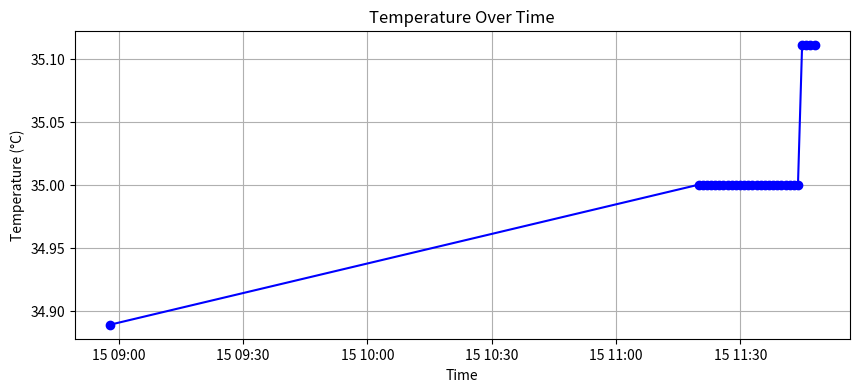

Write Python code to recreate this figure.
# Executed Code (Repaired)
# This code runs in a sandbox with injected variables (vitals, np, plt, etc.)

import numpy as np
import pandas as pd
import matplotlib.pyplot as plt
import seaborn as sns
from scipy import stats
import datetime

# Helper function to simulate sandbox save_plot
def save_plot(filename, fig=None, **kwargs):
    if not filename.endswith('.png'): filename += '.png'
    if fig is None: fig = plt.gcf()
    fig.savefig(filename, **kwargs)
    plt.close(fig)
    print(f'Saved plot to {filename}')

# Injected Variables
visit_id = '99259808'
age = 69
gender = 'F'
ethnicity = 'White (Non-Hispanic/Non-Latino)'
heart_rate = [(datetime.datetime(2204, 6, 15, 8, 57, 53), 88.0), (datetime.datetime(2204, 6, 15, 8, 58, 53), 74.1578947368421), (datetime.datetime(2204, 6, 15, 8, 59, 53), 68.6379310344828), (datetime.datetime(2204, 6, 15, 9, 0, 53), 67.864406779661), (datetime.datetime(2204, 6, 15, 9, 1, 53), 71.6379310344828), (datetime.datetime(2204, 6, 15, 9, 2, 53), 70.1016949152542), (datetime.datetime(2204, 6, 15, 9, 3, 53), 71.4310344827586), (datetime.datetime(2204, 6, 15, 9, 4, 53), 72.6071428571429), (datetime.datetime(2204, 6, 15, 9, 5, 53), 71.3898305084746), (datetime.datetime(2204, 6, 15, 9, 6, 53), 72.1052631578947), (datetime.datetime(2204, 6, 15, 9, 7, 53), 70.8305084745763), (datetime.datetime(2204, 6, 15, 9, 8, 53), 69.2333333333333), (datetime.datetime(2204, 6, 15, 9, 9, 53), 68.9827586206897), (datetime.datetime(2204, 6, 15, 9, 10, 53), 70.8135593220339), (datetime.datetime(2204, 6, 15, 9, 11, 53), 69.8620689655173), (datetime.datetime(2204, 6, 15, 9, 12, 53), 68.4406779661017), (datetime.datetime(2204, 6, 15, 9, 13, 53), 69.6440677966102), (datetime.datetime(2204, 6, 15, 9, 14, 53), 68.3965517241379), (datetime.datetime(2204, 6, 15, 9, 15, 53), 66.3389830508475), (datetime.datetime(2204, 6, 15, 9, 16, 53), 66.8965517241379), (datetime.datetime(2204, 6, 15, 9, 17, 53), 68.6610169491526), (datetime.datetime(2204, 6, 15, 9, 18, 53), 69.9830508474576), (datetime.datetime(2204, 6, 15, 9, 19, 53), 65.4137931034483), (datetime.datetime(2204, 6, 15, 9, 20, 53), 61.9137931034483), (datetime.datetime(2204, 6, 15, 9, 21, 53), 58.4237288135593), (datetime.datetime(2204, 6, 15, 9, 22, 53), 61.0677966101695), (datetime.datetime(2204, 6, 15, 9, 23, 53), 68.2542372881356), (datetime.datetime(2204, 6, 15, 9, 24, 53), 64.5172413793104), (datetime.datetime(2204, 6, 15, 9, 25, 53), 65.9322033898305), (datetime.datetime(2204, 6, 15, 9, 26, 53), 61.7068965517241), (datetime.datetime(2204, 6, 15, 9, 27, 53), 56.9152542372881), (datetime.datetime(2204, 6, 15, 9, 28, 53), 60.5254237288136), (datetime.datetime(2204, 6, 15, 9, 29, 53), 62.6896551724138), (datetime.datetime(2204, 6, 15, 9, 30, 53), 59.4915254237288), (datetime.datetime(2204, 6, 15, 9, 31, 53), 66.0175438596491), (datetime.datetime(2204, 6, 15, 9, 32, 53), 60.6333333333333), (datetime.datetime(2204, 6, 15, 9, 33, 53), 66.2586206896552), (datetime.datetime(2204, 6, 15, 9, 34, 53), 70.1016949152542), (datetime.datetime(2204, 6, 15, 9, 35, 53), 66.5084745762712), (datetime.datetime(2204, 6, 15, 9, 36, 53), 66.4137931034483), (datetime.datetime(2204, 6, 15, 9, 37, 53), 62.7796610169492), (datetime.datetime(2204, 6, 15, 9, 38, 53), 65.2931034482759), (datetime.datetime(2204, 6, 15, 9, 39, 53), 66.4237288135593), (datetime.datetime(2204, 6, 15, 9, 40, 53), 56.7966101694915), (datetime.datetime(2204, 6, 15, 9, 41, 53), 68.9655172413793), (datetime.datetime(2204, 6, 15, 9, 42, 53), 69.9152542372881), (datetime.datetime(2204, 6, 15, 9, 43, 53), 68.948275862069), (datetime.datetime(2204, 6, 15, 9, 44, 53), 68.2033898305085), (datetime.datetime(2204, 6, 15, 9, 45, 53), 67.4915254237288), (datetime.datetime(2204, 6, 15, 9, 46, 53), 69.7241379310345), (datetime.datetime(2204, 6, 15, 9, 47, 53), 69.3728813559322), (datetime.datetime(2204, 6, 15, 9, 48, 53), 70.9137931034483), (datetime.datetime(2204, 6, 15, 9, 49, 53), 69.0847457627119), (datetime.datetime(2204, 6, 15, 9, 50, 53), 69.3559322033898), (datetime.datetime(2204, 6, 15, 9, 51, 53), 72.3965517241379), (datetime.datetime(2204, 6, 15, 9, 52, 53), 70.625), (datetime.datetime(2204, 6, 15, 9, 53, 53), 70.0740740740741), (datetime.datetime(2204, 6, 15, 9, 54, 53), 71.8333333333333), (datetime.datetime(2204, 6, 15, 9, 55, 53), 72.551724137931), (datetime.datetime(2204, 6, 15, 9, 56, 53), 71.2758620689655), (datetime.datetime(2204, 6, 15, 9, 57, 53), 68.8666666666667), (datetime.datetime(2204, 6, 15, 9, 58, 53), 72.8275862068966), (datetime.datetime(2204, 6, 15, 9, 59, 53), 75.2413793103448), (datetime.datetime(2204, 6, 15, 10, 0, 53), 72.1379310344828), (datetime.datetime(2204, 6, 15, 10, 1, 53), 71.3333333333333), (datetime.datetime(2204, 6, 15, 10, 2, 53), 71.2758620689655), (datetime.datetime(2204, 6, 15, 10, 3, 53), 72.6896551724138), (datetime.datetime(2204, 6, 15, 10, 4, 53), 74.1666666666667), (datetime.datetime(2204, 6, 15, 10, 5, 53), 69.7586206896552), (datetime.datetime(2204, 6, 15, 10, 6, 53), 71.2758620689655), (datetime.datetime(2204, 6, 15, 10, 7, 53), 70.8965517241379), (datetime.datetime(2204, 6, 15, 10, 8, 53), 73.5666666666667), (datetime.datetime(2204, 6, 15, 10, 9, 53), 83.3103448275862), (datetime.datetime(2204, 6, 15, 10, 10, 53), 72.8275862068966), (datetime.datetime(2204, 6, 15, 10, 11, 53), 72.3), (datetime.datetime(2204, 6, 15, 10, 12, 53), 73.1034482758621), (datetime.datetime(2204, 6, 15, 10, 13, 53), 74.5172413793104), (datetime.datetime(2204, 6, 15, 10, 14, 53), 73.2666666666667), (datetime.datetime(2204, 6, 15, 10, 15, 53), 74.6206896551724), (datetime.datetime(2204, 6, 15, 10, 16, 53), 73.7391304347826), (datetime.datetime(2204, 6, 15, 10, 17, 53), 77.2758620689655), (datetime.datetime(2204, 6, 15, 10, 18, 53), 74.8), (datetime.datetime(2204, 6, 15, 10, 19, 53), 74.5862068965517), (datetime.datetime(2204, 6, 15, 10, 20, 53), 73.5862068965517), (datetime.datetime(2204, 6, 15, 10, 21, 53), 79.8666666666667), (datetime.datetime(2204, 6, 15, 10, 22, 53), 74.8965517241379), (datetime.datetime(2204, 6, 15, 10, 23, 53), 73.1818181818182), (datetime.datetime(2204, 6, 15, 10, 46, 53), 69.8571428571429), (datetime.datetime(2204, 6, 15, 10, 47, 53), 74.9830508474576), (datetime.datetime(2204, 6, 15, 10, 48, 53), 72.4745762711864), (datetime.datetime(2204, 6, 15, 10, 49, 53), 71.4347826086957), (datetime.datetime(2204, 6, 15, 10, 50, 53), 65.5), (datetime.datetime(2204, 6, 15, 10, 51, 53), 68.4827586206897), (datetime.datetime(2204, 6, 15, 10, 52, 53), 67.271186440678), (datetime.datetime(2204, 6, 15, 10, 53, 53), 70.1016949152542), (datetime.datetime(2204, 6, 15, 10, 54, 53), 73.5172413793104), (datetime.datetime(2204, 6, 15, 10, 55, 53), 69.406779661017), (datetime.datetime(2204, 6, 15, 10, 56, 53), 64.7272727272727), (datetime.datetime(2204, 6, 15, 10, 59, 53), 65.0), (datetime.datetime(2204, 6, 15, 11, 0, 53), 69.3863636363636), (datetime.datetime(2204, 6, 15, 11, 1, 53), 70.1864406779661), (datetime.datetime(2204, 6, 15, 11, 2, 53), 69.1896551724138), (datetime.datetime(2204, 6, 15, 11, 3, 53), 67.728813559322), (datetime.datetime(2204, 6, 15, 11, 4, 53), 71.135593220339), (datetime.datetime(2204, 6, 15, 11, 5, 53), 69.1896551724138), (datetime.datetime(2204, 6, 15, 11, 6, 53), 70.6440677966102), (datetime.datetime(2204, 6, 15, 11, 7, 53), 69.448275862069), (datetime.datetime(2204, 6, 15, 11, 8, 53), 68.3898305084746), (datetime.datetime(2204, 6, 15, 11, 9, 53), 67.8983050847458), (datetime.datetime(2204, 6, 15, 11, 10, 53), 68.3103448275862), (datetime.datetime(2204, 6, 15, 11, 11, 53), 68.0169491525424), (datetime.datetime(2204, 6, 15, 11, 12, 53), 71.1206896551724), (datetime.datetime(2204, 6, 15, 11, 13, 53), 67.3389830508475), (datetime.datetime(2204, 6, 15, 11, 14, 53), 69.075), (datetime.datetime(2204, 6, 15, 11, 16, 53), 69.4166666666667), (datetime.datetime(2204, 6, 15, 11, 17, 53), 69.0169491525424), (datetime.datetime(2204, 6, 15, 11, 18, 53), 70.475), (datetime.datetime(2204, 6, 15, 11, 19, 53), 72.1694915254237), (datetime.datetime(2204, 6, 15, 11, 20, 53), 70.0), (datetime.datetime(2204, 6, 15, 11, 21, 53), 71.0), (datetime.datetime(2204, 6, 15, 11, 22, 53), 67.0), (datetime.datetime(2204, 6, 15, 11, 23, 53), 72.0), (datetime.datetime(2204, 6, 15, 11, 24, 53), 70.0), (datetime.datetime(2204, 6, 15, 11, 25, 53), 72.0), (datetime.datetime(2204, 6, 15, 11, 26, 53), 62.0), (datetime.datetime(2204, 6, 15, 11, 27, 53), 68.0), (datetime.datetime(2204, 6, 15, 11, 28, 53), 70.0), (datetime.datetime(2204, 6, 15, 11, 29, 53), 70.0), (datetime.datetime(2204, 6, 15, 11, 30, 53), 69.0), (datetime.datetime(2204, 6, 15, 11, 31, 53), 64.0), (datetime.datetime(2204, 6, 15, 11, 32, 53), 70.0), (datetime.datetime(2204, 6, 15, 11, 33, 53), 69.0), (datetime.datetime(2204, 6, 15, 11, 34, 53), 70.0), (datetime.datetime(2204, 6, 15, 11, 35, 53), 57.0), (datetime.datetime(2204, 6, 15, 11, 36, 53), 74.0), (datetime.datetime(2204, 6, 15, 11, 37, 53), 66.0), (datetime.datetime(2204, 6, 15, 11, 38, 53), 69.0), (datetime.datetime(2204, 6, 15, 11, 39, 53), 70.0), (datetime.datetime(2204, 6, 15, 11, 40, 53), 62.0), (datetime.datetime(2204, 6, 15, 11, 41, 53), 71.0), (datetime.datetime(2204, 6, 15, 11, 42, 53), 67.0), (datetime.datetime(2204, 6, 15, 11, 43, 53), 72.0), (datetime.datetime(2204, 6, 15, 11, 44, 53), 68.0), (datetime.datetime(2204, 6, 15, 11, 45, 53), 71.0), (datetime.datetime(2204, 6, 15, 11, 46, 53), 67.0), (datetime.datetime(2204, 6, 15, 11, 47, 53), 68.0)]
systolic_bp = [(datetime.datetime(2204, 6, 15, 8, 57, 53), 115.0), (datetime.datetime(2204, 6, 15, 8, 58, 53), 115.0), (datetime.datetime(2204, 6, 15, 9, 7, 53), 118.0), (datetime.datetime(2204, 6, 15, 9, 10, 53), 118.0), (datetime.datetime(2204, 6, 15, 9, 13, 53), 122.0), (datetime.datetime(2204, 6, 15, 9, 18, 53), 131.0), (datetime.datetime(2204, 6, 15, 9, 21, 53), 128.0), (datetime.datetime(2204, 6, 15, 9, 22, 53), 109.0), (datetime.datetime(2204, 6, 15, 9, 23, 53), 109.0), (datetime.datetime(2204, 6, 15, 9, 27, 53), 119.0), (datetime.datetime(2204, 6, 15, 9, 28, 53), 119.0), (datetime.datetime(2204, 6, 15, 9, 32, 53), 110.0), (datetime.datetime(2204, 6, 15, 9, 33, 53), 110.0), (datetime.datetime(2204, 6, 15, 9, 35, 53), 115.0), (datetime.datetime(2204, 6, 15, 9, 36, 53), 115.0), (datetime.datetime(2204, 6, 15, 9, 37, 53), 119.0), (datetime.datetime(2204, 6, 15, 9, 38, 53), 119.0), (datetime.datetime(2204, 6, 15, 9, 43, 53), 123.0), (datetime.datetime(2204, 6, 15, 9, 48, 53), 131.0), (datetime.datetime(2204, 6, 15, 9, 52, 53), 113.0), (datetime.datetime(2204, 6, 15, 9, 53, 53), 113.0), (datetime.datetime(2204, 6, 15, 9, 57, 53), 104.0), (datetime.datetime(2204, 6, 15, 9, 58, 53), 104.0), (datetime.datetime(2204, 6, 15, 10, 2, 53), 127.0), (datetime.datetime(2204, 6, 15, 10, 3, 53), 127.0), (datetime.datetime(2204, 6, 15, 10, 7, 53), 140.0), (datetime.datetime(2204, 6, 15, 10, 8, 53), 140.0), (datetime.datetime(2204, 6, 15, 10, 12, 53), 97.0), (datetime.datetime(2204, 6, 15, 10, 13, 53), 97.0), (datetime.datetime(2204, 6, 15, 10, 17, 53), 103.0), (datetime.datetime(2204, 6, 15, 10, 18, 53), 103.0), (datetime.datetime(2204, 6, 15, 10, 47, 53), 113.0), (datetime.datetime(2204, 6, 15, 10, 48, 53), 113.0), (datetime.datetime(2204, 6, 15, 10, 59, 53), 123.0), (datetime.datetime(2204, 6, 15, 11, 0, 53), 123.0), (datetime.datetime(2204, 6, 15, 11, 7, 53), 115.0), (datetime.datetime(2204, 6, 15, 11, 8, 53), 115.0), (datetime.datetime(2204, 6, 15, 11, 16, 53), 120.0), (datetime.datetime(2204, 6, 15, 11, 22, 53), 129.0)]
diastolic_bp = [(datetime.datetime(2204, 6, 15, 8, 57, 53), 92.0), (datetime.datetime(2204, 6, 15, 8, 58, 53), 92.0), (datetime.datetime(2204, 6, 15, 9, 7, 53), 67.0), (datetime.datetime(2204, 6, 15, 9, 10, 53), 67.0), (datetime.datetime(2204, 6, 15, 9, 13, 53), 57.0), (datetime.datetime(2204, 6, 15, 9, 18, 53), 81.0), (datetime.datetime(2204, 6, 15, 9, 21, 53), 107.0), (datetime.datetime(2204, 6, 15, 9, 22, 53), 85.0), (datetime.datetime(2204, 6, 15, 9, 23, 53), 85.0), (datetime.datetime(2204, 6, 15, 9, 27, 53), 82.0), (datetime.datetime(2204, 6, 15, 9, 28, 53), 82.0), (datetime.datetime(2204, 6, 15, 9, 32, 53), 58.0), (datetime.datetime(2204, 6, 15, 9, 33, 53), 58.0), (datetime.datetime(2204, 6, 15, 9, 35, 53), 61.0), (datetime.datetime(2204, 6, 15, 9, 36, 53), 61.0), (datetime.datetime(2204, 6, 15, 9, 37, 53), 63.0), (datetime.datetime(2204, 6, 15, 9, 38, 53), 63.0), (datetime.datetime(2204, 6, 15, 9, 43, 53), 66.0), (datetime.datetime(2204, 6, 15, 9, 48, 53), 65.0), (datetime.datetime(2204, 6, 15, 9, 52, 53), 76.0), (datetime.datetime(2204, 6, 15, 9, 53, 53), 76.0), (datetime.datetime(2204, 6, 15, 9, 57, 53), 86.0), (datetime.datetime(2204, 6, 15, 9, 58, 53), 86.0), (datetime.datetime(2204, 6, 15, 10, 2, 53), 75.0), (datetime.datetime(2204, 6, 15, 10, 3, 53), 75.0), (datetime.datetime(2204, 6, 15, 10, 7, 53), 117.0), (datetime.datetime(2204, 6, 15, 10, 8, 53), 117.0), (datetime.datetime(2204, 6, 15, 10, 12, 53), 46.0), (datetime.datetime(2204, 6, 15, 10, 13, 53), 46.0), (datetime.datetime(2204, 6, 15, 10, 17, 53), 69.0), (datetime.datetime(2204, 6, 15, 10, 18, 53), 69.0), (datetime.datetime(2204, 6, 15, 10, 47, 53), 70.0), (datetime.datetime(2204, 6, 15, 10, 48, 53), 70.0), (datetime.datetime(2204, 6, 15, 10, 59, 53), 69.0), (datetime.datetime(2204, 6, 15, 11, 0, 53), 69.0), (datetime.datetime(2204, 6, 15, 11, 7, 53), 79.0), (datetime.datetime(2204, 6, 15, 11, 8, 53), 79.0), (datetime.datetime(2204, 6, 15, 11, 16, 53), 79.0), (datetime.datetime(2204, 6, 15, 11, 22, 53), 78.0)]
spo2 = [(datetime.datetime(2204, 6, 15, 8, 56, 53), 99.1875), (datetime.datetime(2204, 6, 15, 8, 57, 53), 98.2093023255814), (datetime.datetime(2204, 6, 15, 8, 58, 53), 97.85), (datetime.datetime(2204, 6, 15, 8, 59, 53), 98.3333333333333), (datetime.datetime(2204, 6, 15, 9, 0, 53), 99.3898305084746), (datetime.datetime(2204, 6, 15, 9, 1, 53), 99.5172413793104), (datetime.datetime(2204, 6, 15, 9, 2, 53), 98.6949152542373), (datetime.datetime(2204, 6, 15, 9, 3, 53), 98.6851851851852), (datetime.datetime(2204, 6, 15, 9, 4, 53), 98.8636363636364), (datetime.datetime(2204, 6, 15, 9, 5, 53), 86.0), (datetime.datetime(2204, 6, 15, 9, 6, 53), 99.1929824561404), (datetime.datetime(2204, 6, 15, 9, 7, 53), 99.2881355932203), (datetime.datetime(2204, 6, 15, 9, 8, 53), 99.0), (datetime.datetime(2204, 6, 15, 9, 9, 53), 98.0344827586207), (datetime.datetime(2204, 6, 15, 9, 10, 53), 99.8135593220339), (datetime.datetime(2204, 6, 15, 9, 11, 53), 99.5517241379311), (datetime.datetime(2204, 6, 15, 9, 12, 53), 99.0), (datetime.datetime(2204, 6, 15, 9, 13, 53), 99.9152542372881), (datetime.datetime(2204, 6, 15, 9, 14, 53), 99.6896551724138), (datetime.datetime(2204, 6, 15, 9, 15, 53), 99.6610169491525), (datetime.datetime(2204, 6, 15, 9, 16, 53), 99.6896551724138), (datetime.datetime(2204, 6, 15, 9, 17, 53), 99.5593220338983), (datetime.datetime(2204, 6, 15, 9, 18, 53), 99.8305084745763), (datetime.datetime(2204, 6, 15, 9, 19, 53), 99.2758620689655), (datetime.datetime(2204, 6, 15, 9, 20, 53), 99.4655172413793), (datetime.datetime(2204, 6, 15, 9, 21, 53), 98.4406779661017), (datetime.datetime(2204, 6, 15, 9, 22, 53), 97.8135593220339), (datetime.datetime(2204, 6, 15, 9, 23, 53), 95.406779661017), (datetime.datetime(2204, 6, 15, 9, 24, 53), 99.8103448275862), (datetime.datetime(2204, 6, 15, 9, 25, 53), 99.1525423728814), (datetime.datetime(2204, 6, 15, 9, 26, 53), 99.4137931034483), (datetime.datetime(2204, 6, 15, 9, 27, 53), 97.6949152542373), (datetime.datetime(2204, 6, 15, 9, 28, 53), 97.135593220339), (datetime.datetime(2204, 6, 15, 9, 29, 53), 98.8448275862069), (datetime.datetime(2204, 6, 15, 9, 30, 53), 98.4745762711864), (datetime.datetime(2204, 6, 15, 9, 31, 53), 95.2105263157895), (datetime.datetime(2204, 6, 15, 9, 32, 53), 99.65), (datetime.datetime(2204, 6, 15, 9, 33, 53), 99.6551724137931), (datetime.datetime(2204, 6, 15, 9, 34, 53), 98.7796610169492), (datetime.datetime(2204, 6, 15, 9, 35, 53), 99.9661016949153), (datetime.datetime(2204, 6, 15, 9, 36, 53), 99.6034482758621), (datetime.datetime(2204, 6, 15, 9, 37, 53), 99.2542372881356), (datetime.datetime(2204, 6, 15, 9, 38, 53), 96.1379310344828), (datetime.datetime(2204, 6, 15, 9, 39, 53), 99.406779661017), (datetime.datetime(2204, 6, 15, 9, 40, 53), 97.271186440678), (datetime.datetime(2204, 6, 15, 9, 41, 53), 95.7931034482759), (datetime.datetime(2204, 6, 15, 9, 42, 53), 98.3559322033899), (datetime.datetime(2204, 6, 15, 9, 43, 53), 99.2758620689655), (datetime.datetime(2204, 6, 15, 9, 44, 53), 99.4237288135593), (datetime.datetime(2204, 6, 15, 9, 45, 53), 99.6271186440678), (datetime.datetime(2204, 6, 15, 9, 46, 53), 99.1206896551724), (datetime.datetime(2204, 6, 15, 9, 47, 53), 98.5593220338983), (datetime.datetime(2204, 6, 15, 9, 48, 53), 99.2758620689655), (datetime.datetime(2204, 6, 15, 9, 49, 53), 98.4237288135593), (datetime.datetime(2204, 6, 15, 9, 50, 53), 99.6101694915254), (datetime.datetime(2204, 6, 15, 9, 51, 53), 99.7586206896552), (datetime.datetime(2204, 6, 15, 9, 52, 53), 99.375), (datetime.datetime(2204, 6, 15, 9, 53, 53), 99.1851851851852), (datetime.datetime(2204, 6, 15, 9, 54, 53), 99.1), (datetime.datetime(2204, 6, 15, 9, 55, 53), 99.0), (datetime.datetime(2204, 6, 15, 9, 56, 53), 96.875), (datetime.datetime(2204, 6, 15, 9, 57, 53), 99.96), (datetime.datetime(2204, 6, 15, 9, 58, 53), 98.0), (datetime.datetime(2204, 6, 15, 9, 59, 53), 98.1904761904762), (datetime.datetime(2204, 6, 15, 10, 0, 53), 99.448275862069), (datetime.datetime(2204, 6, 15, 10, 1, 53), 98.9333333333333), (datetime.datetime(2204, 6, 15, 10, 2, 53), 99.2758620689655), (datetime.datetime(2204, 6, 15, 10, 3, 53), 99.0689655172414), (datetime.datetime(2204, 6, 15, 10, 4, 53), 99.1), (datetime.datetime(2204, 6, 15, 10, 5, 53), 98.6896551724138), (datetime.datetime(2204, 6, 15, 10, 6, 53), 99.0689655172414), (datetime.datetime(2204, 6, 15, 10, 7, 53), 98.7241379310345), (datetime.datetime(2204, 6, 15, 10, 8, 53), 99.0666666666667), (datetime.datetime(2204, 6, 15, 10, 9, 53), 98.6206896551724), (datetime.datetime(2204, 6, 15, 10, 10, 53), 98.2758620689655), (datetime.datetime(2204, 6, 15, 10, 11, 53), 98.0666666666667), (datetime.datetime(2204, 6, 15, 10, 12, 53), 97.3448275862069), (datetime.datetime(2204, 6, 15, 10, 13, 53), 97.4827586206897), (datetime.datetime(2204, 6, 15, 10, 14, 53), 97.7666666666667), (datetime.datetime(2204, 6, 15, 10, 15, 53), 97.4827586206897), (datetime.datetime(2204, 6, 15, 10, 16, 53), 98.1724137931035), (datetime.datetime(2204, 6, 15, 10, 17, 53), 97.7241379310345), (datetime.datetime(2204, 6, 15, 10, 18, 53), 98.4615384615385), (datetime.datetime(2204, 6, 15, 10, 19, 53), 97.8571428571429), (datetime.datetime(2204, 6, 15, 10, 20, 53), 96.7586206896552), (datetime.datetime(2204, 6, 15, 10, 21, 53), 96.95), (datetime.datetime(2204, 6, 15, 10, 22, 53), 98.0689655172414), (datetime.datetime(2204, 6, 15, 10, 23, 53), 98.0), (datetime.datetime(2204, 6, 15, 10, 46, 53), 96.1086956521739), (datetime.datetime(2204, 6, 15, 10, 47, 53), 95.406779661017), (datetime.datetime(2204, 6, 15, 10, 48, 53), 97.1694915254237), (datetime.datetime(2204, 6, 15, 10, 49, 53), 97.21875), (datetime.datetime(2204, 6, 15, 10, 50, 53), 96.7222222222222), (datetime.datetime(2204, 6, 15, 10, 51, 53), 95.0689655172414), (datetime.datetime(2204, 6, 15, 10, 52, 53), 96.6949152542373), (datetime.datetime(2204, 6, 15, 10, 53, 53), 94.9661016949152), (datetime.datetime(2204, 6, 15, 10, 54, 53), 96.2586206896552), (datetime.datetime(2204, 6, 15, 10, 55, 53), 97.5932203389831), (datetime.datetime(2204, 6, 15, 10, 56, 53), 97.0), (datetime.datetime(2204, 6, 15, 11, 0, 53), 95.3658536585366), (datetime.datetime(2204, 6, 15, 11, 1, 53), 97.3559322033898), (datetime.datetime(2204, 6, 15, 11, 2, 53), 94.8965517241379), (datetime.datetime(2204, 6, 15, 11, 3, 53), 97.271186440678), (datetime.datetime(2204, 6, 15, 11, 4, 53), 97.2033898305085), (datetime.datetime(2204, 6, 15, 11, 5, 53), 96.7758620689655), (datetime.datetime(2204, 6, 15, 11, 6, 53), 97.6101694915254), (datetime.datetime(2204, 6, 15, 11, 7, 53), 97.6724137931035), (datetime.datetime(2204, 6, 15, 11, 8, 53), 96.6779661016949), (datetime.datetime(2204, 6, 15, 11, 9, 53), 96.4915254237288), (datetime.datetime(2204, 6, 15, 11, 10, 53), 96.8103448275862), (datetime.datetime(2204, 6, 15, 11, 11, 53), 95.9152542372881), (datetime.datetime(2204, 6, 15, 11, 12, 53), 96.0517241379311), (datetime.datetime(2204, 6, 15, 11, 13, 53), 98.0), (datetime.datetime(2204, 6, 15, 11, 14, 53), 95.8), (datetime.datetime(2204, 6, 15, 11, 16, 53), 98.625), (datetime.datetime(2204, 6, 15, 11, 17, 53), 97.1186440677966), (datetime.datetime(2204, 6, 15, 11, 18, 53), 96.0862068965517), (datetime.datetime(2204, 6, 15, 11, 19, 53), 97.9830508474576), (datetime.datetime(2204, 6, 15, 11, 20, 53), 95.0), (datetime.datetime(2204, 6, 15, 11, 21, 53), 97.0), (datetime.datetime(2204, 6, 15, 11, 22, 53), 96.0), (datetime.datetime(2204, 6, 15, 11, 23, 53), 99.0), (datetime.datetime(2204, 6, 15, 11, 24, 53), 95.0), (datetime.datetime(2204, 6, 15, 11, 25, 53), 96.0), (datetime.datetime(2204, 6, 15, 11, 26, 53), 98.0), (datetime.datetime(2204, 6, 15, 11, 27, 53), 99.0), (datetime.datetime(2204, 6, 15, 11, 28, 53), 98.0), (datetime.datetime(2204, 6, 15, 11, 29, 53), 98.0), (datetime.datetime(2204, 6, 15, 11, 30, 53), 99.0), (datetime.datetime(2204, 6, 15, 11, 31, 53), 98.0), (datetime.datetime(2204, 6, 15, 11, 32, 53), 100.0), (datetime.datetime(2204, 6, 15, 11, 33, 53), 94.0), (datetime.datetime(2204, 6, 15, 11, 34, 53), 99.0), (datetime.datetime(2204, 6, 15, 11, 35, 53), 95.0), (datetime.datetime(2204, 6, 15, 11, 36, 53), 92.0), (datetime.datetime(2204, 6, 15, 11, 37, 53), 95.0), (datetime.datetime(2204, 6, 15, 11, 38, 53), 99.0), (datetime.datetime(2204, 6, 15, 11, 39, 53), 97.0), (datetime.datetime(2204, 6, 15, 11, 40, 53), 97.0), (datetime.datetime(2204, 6, 15, 11, 41, 53), 96.0), (datetime.datetime(2204, 6, 15, 11, 42, 53), 97.0), (datetime.datetime(2204, 6, 15, 11, 43, 53), 98.0), (datetime.datetime(2204, 6, 15, 11, 44, 53), 97.0), (datetime.datetime(2204, 6, 15, 11, 45, 53), 98.0), (datetime.datetime(2204, 6, 15, 11, 46, 53), 99.0), (datetime.datetime(2204, 6, 15, 11, 47, 53), 98.0)]
respiratory_rate = [(datetime.datetime(2204, 6, 15, 8, 57, 53), 15.6666666666667), (datetime.datetime(2204, 6, 15, 8, 58, 53), 14.0338983050847), (datetime.datetime(2204, 6, 15, 8, 59, 53), 13.4827586206897), (datetime.datetime(2204, 6, 15, 9, 0, 53), 15.9661016949153), (datetime.datetime(2204, 6, 15, 9, 1, 53), 16.7068965517241), (datetime.datetime(2204, 6, 15, 9, 2, 53), 16.7457627118644), (datetime.datetime(2204, 6, 15, 9, 3, 53), 19.4237288135593), (datetime.datetime(2204, 6, 15, 9, 4, 53), 17.7068965517241), (datetime.datetime(2204, 6, 15, 9, 5, 53), 19.4915254237288), (datetime.datetime(2204, 6, 15, 9, 6, 53), 15.7894736842105), (datetime.datetime(2204, 6, 15, 9, 7, 53), 16.3559322033898), (datetime.datetime(2204, 6, 15, 9, 8, 53), 16.3833333333333), (datetime.datetime(2204, 6, 15, 9, 9, 53), 15.3275862068966), (datetime.datetime(2204, 6, 15, 9, 10, 53), 17.8813559322034), (datetime.datetime(2204, 6, 15, 9, 11, 53), 16.1896551724138), (datetime.datetime(2204, 6, 15, 9, 12, 53), 16.0847457627119), (datetime.datetime(2204, 6, 15, 9, 13, 53), 15.3220338983051), (datetime.datetime(2204, 6, 15, 9, 14, 53), 15.9310344827586), (datetime.datetime(2204, 6, 15, 9, 15, 53), 14.8813559322034), (datetime.datetime(2204, 6, 15, 9, 16, 53), 16.2068965517241), (datetime.datetime(2204, 6, 15, 9, 17, 53), 15.6610169491525), (datetime.datetime(2204, 6, 15, 9, 18, 53), 16.1864406779661), (datetime.datetime(2204, 6, 15, 9, 19, 53), 16.0), (datetime.datetime(2204, 6, 15, 9, 20, 53), 15.7241379310345), (datetime.datetime(2204, 6, 15, 9, 21, 53), 14.5762711864407), (datetime.datetime(2204, 6, 15, 9, 22, 53), 16.0847457627119), (datetime.datetime(2204, 6, 15, 9, 23, 53), 15.6101694915254), (datetime.datetime(2204, 6, 15, 9, 24, 53), 14.8793103448276), (datetime.datetime(2204, 6, 15, 9, 25, 53), 14.6271186440678), (datetime.datetime(2204, 6, 15, 9, 26, 53), 17.3448275862069), (datetime.datetime(2204, 6, 15, 9, 27, 53), 15.7118644067797), (datetime.datetime(2204, 6, 15, 9, 28, 53), 16.4237288135593), (datetime.datetime(2204, 6, 15, 9, 29, 53), 16.0), (datetime.datetime(2204, 6, 15, 9, 30, 53), 17.5423728813559), (datetime.datetime(2204, 6, 15, 9, 31, 53), 13.859649122807), (datetime.datetime(2204, 6, 15, 9, 32, 53), 14.3833333333333), (datetime.datetime(2204, 6, 15, 9, 33, 53), 14.4310344827586), (datetime.datetime(2204, 6, 15, 9, 34, 53), 14.5762711864407), (datetime.datetime(2204, 6, 15, 9, 35, 53), 15.3389830508475), (datetime.datetime(2204, 6, 15, 9, 36, 53), 15.4827586206897), (datetime.datetime(2204, 6, 15, 9, 37, 53), 15.4406779661017), (datetime.datetime(2204, 6, 15, 9, 38, 53), 14.7758620689655), (datetime.datetime(2204, 6, 15, 9, 39, 53), 13.5423728813559), (datetime.datetime(2204, 6, 15, 9, 40, 53), 15.3050847457627), (datetime.datetime(2204, 6, 15, 9, 41, 53), 16.4310344827586), (datetime.datetime(2204, 6, 15, 9, 42, 53), 14.271186440678), (datetime.datetime(2204, 6, 15, 9, 43, 53), 15.551724137931), (datetime.datetime(2204, 6, 15, 9, 44, 53), 13.7058823529412), (datetime.datetime(2204, 6, 15, 9, 45, 53), 10.5789473684211), (datetime.datetime(2204, 6, 15, 9, 46, 53), 14.8275862068966), (datetime.datetime(2204, 6, 15, 9, 47, 53), 17.4745762711864), (datetime.datetime(2204, 6, 15, 9, 48, 53), 15.6206896551724), (datetime.datetime(2204, 6, 15, 9, 49, 53), 15.0677966101695), (datetime.datetime(2204, 6, 15, 9, 50, 53), 15.5084745762712), (datetime.datetime(2204, 6, 15, 9, 51, 53), 16.8793103448276), (datetime.datetime(2204, 6, 15, 9, 52, 53), 14.7291666666667), (datetime.datetime(2204, 6, 15, 9, 53, 53), 15.2222222222222), (datetime.datetime(2204, 6, 15, 9, 54, 53), 15.7666666666667), (datetime.datetime(2204, 6, 15, 9, 55, 53), 15.2758620689655), (datetime.datetime(2204, 6, 15, 9, 56, 53), 16.0344827586207), (datetime.datetime(2204, 6, 15, 9, 57, 53), 14.9333333333333), (datetime.datetime(2204, 6, 15, 9, 58, 53), 17.5172413793103), (datetime.datetime(2204, 6, 15, 9, 59, 53), 18.2413793103448), (datetime.datetime(2204, 6, 15, 10, 0, 53), 14.6551724137931), (datetime.datetime(2204, 6, 15, 10, 1, 53), 14.4666666666667), (datetime.datetime(2204, 6, 15, 10, 2, 53), 14.7931034482759), (datetime.datetime(2204, 6, 15, 10, 3, 53), 14.6206896551724), (datetime.datetime(2204, 6, 15, 10, 4, 53), 15.3666666666667), (datetime.datetime(2204, 6, 15, 10, 5, 53), 14.4827586206897), (datetime.datetime(2204, 6, 15, 10, 6, 53), 14.8275862068966), (datetime.datetime(2204, 6, 15, 10, 7, 53), 14.7241379310345), (datetime.datetime(2204, 6, 15, 10, 8, 53), 14.7), (datetime.datetime(2204, 6, 15, 10, 9, 53), 15.2413793103448), (datetime.datetime(2204, 6, 15, 10, 10, 53), 15.0344827586207), (datetime.datetime(2204, 6, 15, 10, 11, 53), 17.2), (datetime.datetime(2204, 6, 15, 10, 12, 53), 16.8275862068966), (datetime.datetime(2204, 6, 15, 10, 13, 53), 16.9310344827586), (datetime.datetime(2204, 6, 15, 10, 14, 53), 16.2666666666667), (datetime.datetime(2204, 6, 15, 10, 15, 53), 15.1724137931034), (datetime.datetime(2204, 6, 15, 10, 16, 53), 17.1724137931035), (datetime.datetime(2204, 6, 15, 10, 17, 53), 18.3103448275862), (datetime.datetime(2204, 6, 15, 10, 18, 53), 16.7), (datetime.datetime(2204, 6, 15, 10, 19, 53), 21.5862068965517), (datetime.datetime(2204, 6, 15, 10, 20, 53), 17.0344827586207), (datetime.datetime(2204, 6, 15, 10, 21, 53), 17.8666666666667), (datetime.datetime(2204, 6, 15, 10, 22, 53), 16.8965517241379), (datetime.datetime(2204, 6, 15, 10, 23, 53), 16.4166666666667), (datetime.datetime(2204, 6, 15, 10, 36, 53), 17.0), (datetime.datetime(2204, 6, 15, 10, 37, 53), 17.0), (datetime.datetime(2204, 6, 15, 10, 38, 53), 17.0), (datetime.datetime(2204, 6, 15, 10, 46, 53), 18.0576923076923), (datetime.datetime(2204, 6, 15, 10, 47, 53), 15.2542372881356), (datetime.datetime(2204, 6, 15, 10, 48, 53), 15.1186440677966), (datetime.datetime(2204, 6, 15, 10, 49, 53), 16.0), (datetime.datetime(2204, 6, 15, 10, 50, 53), 18.1333333333333), (datetime.datetime(2204, 6, 15, 10, 51, 53), 15.2068965517241), (datetime.datetime(2204, 6, 15, 10, 52, 53), 16.7627118644068), (datetime.datetime(2204, 6, 15, 10, 53, 53), 15.3050847457627), (datetime.datetime(2204, 6, 15, 10, 54, 53), 15.551724137931), (datetime.datetime(2204, 6, 15, 10, 55, 53), 14.9322033898305), (datetime.datetime(2204, 6, 15, 10, 56, 53), 15.6111111111111), (datetime.datetime(2204, 6, 15, 10, 57, 53), 16.0), (datetime.datetime(2204, 6, 15, 10, 59, 53), 16.0), (datetime.datetime(2204, 6, 15, 11, 0, 53), 11.4594594594595), (datetime.datetime(2204, 6, 15, 11, 1, 53), 16.2203389830508), (datetime.datetime(2204, 6, 15, 11, 2, 53), 15.7413793103448), (datetime.datetime(2204, 6, 15, 11, 3, 53), 15.6949152542373), (datetime.datetime(2204, 6, 15, 11, 4, 53), 14.9491525423729), (datetime.datetime(2204, 6, 15, 11, 5, 53), 15.551724137931), (datetime.datetime(2204, 6, 15, 11, 6, 53), 15.6949152542373), (datetime.datetime(2204, 6, 15, 11, 7, 53), 15.3103448275862), (datetime.datetime(2204, 6, 15, 11, 8, 53), 15.3389830508475), (datetime.datetime(2204, 6, 15, 11, 9, 53), 14.7457627118644), (datetime.datetime(2204, 6, 15, 11, 10, 53), 15.0), (datetime.datetime(2204, 6, 15, 11, 11, 53), 16.5932203389831), (datetime.datetime(2204, 6, 15, 11, 12, 53), 15.8103448275862), (datetime.datetime(2204, 6, 15, 11, 13, 53), 14.4576271186441), (datetime.datetime(2204, 6, 15, 11, 14, 53), 16.0), (datetime.datetime(2204, 6, 15, 11, 16, 53), 16.4444444444444), (datetime.datetime(2204, 6, 15, 11, 17, 53), 15.5254237288136), (datetime.datetime(2204, 6, 15, 11, 18, 53), 15.8863636363636), (datetime.datetime(2204, 6, 15, 11, 19, 53), 14.5932203389831), (datetime.datetime(2204, 6, 15, 11, 20, 53), 17.0), (datetime.datetime(2204, 6, 15, 11, 21, 53), 15.0), (datetime.datetime(2204, 6, 15, 11, 22, 53), 17.0), (datetime.datetime(2204, 6, 15, 11, 23, 53), 14.0), (datetime.datetime(2204, 6, 15, 11, 24, 53), 18.0), (datetime.datetime(2204, 6, 15, 11, 25, 53), 15.0), (datetime.datetime(2204, 6, 15, 11, 26, 53), 14.0), (datetime.datetime(2204, 6, 15, 11, 27, 53), 14.0), (datetime.datetime(2204, 6, 15, 11, 28, 53), 17.0), (datetime.datetime(2204, 6, 15, 11, 29, 53), 15.0), (datetime.datetime(2204, 6, 15, 11, 30, 53), 12.0), (datetime.datetime(2204, 6, 15, 11, 31, 53), 15.0), (datetime.datetime(2204, 6, 15, 11, 32, 53), 14.0), (datetime.datetime(2204, 6, 15, 11, 33, 53), 15.0), (datetime.datetime(2204, 6, 15, 11, 34, 53), 16.0), (datetime.datetime(2204, 6, 15, 11, 35, 53), 18.0), (datetime.datetime(2204, 6, 15, 11, 36, 53), 18.0), (datetime.datetime(2204, 6, 15, 11, 37, 53), 16.0), (datetime.datetime(2204, 6, 15, 11, 38, 53), 16.0), (datetime.datetime(2204, 6, 15, 11, 39, 53), 17.0), (datetime.datetime(2204, 6, 15, 11, 40, 53), 14.0), (datetime.datetime(2204, 6, 15, 11, 41, 53), 18.0), (datetime.datetime(2204, 6, 15, 11, 42, 53), 15.0), (datetime.datetime(2204, 6, 15, 11, 43, 53), 13.0), (datetime.datetime(2204, 6, 15, 11, 44, 53), 15.0), (datetime.datetime(2204, 6, 15, 11, 45, 53), 13.0), (datetime.datetime(2204, 6, 15, 11, 46, 53), 13.0), (datetime.datetime(2204, 6, 15, 11, 47, 53), 18.0)]
temperature = [(datetime.datetime(2204, 6, 15, 8, 57, 53), 34.888888888888886), (datetime.datetime(2204, 6, 15, 11, 19, 53), 35.0), (datetime.datetime(2204, 6, 15, 11, 20, 53), 35.0), (datetime.datetime(2204, 6, 15, 11, 21, 53), 35.0), (datetime.datetime(2204, 6, 15, 11, 22, 53), 35.0), (datetime.datetime(2204, 6, 15, 11, 23, 53), 35.0), (datetime.datetime(2204, 6, 15, 11, 24, 53), 35.0), (datetime.datetime(2204, 6, 15, 11, 25, 53), 35.0), (datetime.datetime(2204, 6, 15, 11, 26, 53), 35.0), (datetime.datetime(2204, 6, 15, 11, 27, 53), 35.0), (datetime.datetime(2204, 6, 15, 11, 28, 53), 35.0), (datetime.datetime(2204, 6, 15, 11, 29, 53), 35.0), (datetime.datetime(2204, 6, 15, 11, 30, 53), 35.0), (datetime.datetime(2204, 6, 15, 11, 31, 53), 35.0), (datetime.datetime(2204, 6, 15, 11, 32, 53), 35.0), (datetime.datetime(2204, 6, 15, 11, 33, 53), 35.0), (datetime.datetime(2204, 6, 15, 11, 34, 53), 35.0), (datetime.datetime(2204, 6, 15, 11, 35, 53), 35.0), (datetime.datetime(2204, 6, 15, 11, 36, 53), 35.0), (datetime.datetime(2204, 6, 15, 11, 37, 53), 35.0), (datetime.datetime(2204, 6, 15, 11, 38, 53), 35.0), (datetime.datetime(2204, 6, 15, 11, 39, 53), 35.0), (datetime.datetime(2204, 6, 15, 11, 40, 53), 35.0), (datetime.datetime(2204, 6, 15, 11, 41, 53), 35.0), (datetime.datetime(2204, 6, 15, 11, 42, 53), 35.0), (datetime.datetime(2204, 6, 15, 11, 43, 53), 35.0), (datetime.datetime(2204, 6, 15, 11, 44, 53), 35.111111111111114), (datetime.datetime(2204, 6, 15, 11, 45, 53), 35.111111111111114), (datetime.datetime(2204, 6, 15, 11, 46, 53), 35.111111111111114), (datetime.datetime(2204, 6, 15, 11, 47, 53), 35.111111111111114)]
# Previous Results
shock_index = 0.607
shock_index_interpretation = 'Normal (0.61), within reference range 0.5-0.7. No hemodynamic instability indicated.'
map_value = 84.0
map_interpretation = 'Normal (84 mmHg), within reference range 65-100 mmHg. Adequate perfusion pressure maintained.'
pulse_pressure = 51.0
qsofa_score = 1
qsofa_interpretation = 'Moderate Risk (Score 1/3). Criteria met: SBP=97. Monitor closely.'
sirs = 1
spo2_trend = {'first': np.float64(99.2), 'last': np.float64(98.0), 'min': 86.0, 'mean': 97.9, 'slope': np.float64(-0.0154), 'r_squared': np.float64(0.133), 'trend_pct': np.float64(-2.26)}
hr_volatility = {'dispersion_ms': 56.35, 'rmssd_ms': 54.75, 'hr_std_bpm': 4.38, 'hr_range_bpm': 31.2, 'n_samples': 146, 'data_density': 'sparse'}
triage_vital_panel = 'Attached'

# --- Generated Code Starts Here ---
temperature_timestamps = [t[0] for t in temperature]
temperature_values = [t[1] for t in temperature]
plt.figure(figsize=(10, 4))
plt.plot(temperature_timestamps, temperature_values, marker='o', linestyle='-', color='blue')
plt.title('Temperature Over Time')
plt.xlabel('Time')
plt.ylabel('Temperature (°C)')
plt.grid(True)
save_plot('temperature_trend.png')
result = 'Temperature trend plotted successfully'
interpretation = 'The temperature trend shows minimal variability, with values clustering around 35°C, suggesting stable but below-normal body temperature.'

plt.close()
